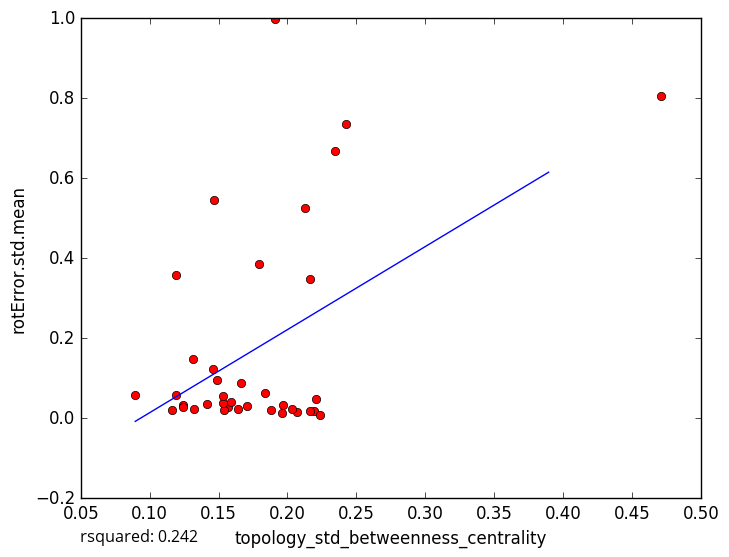

The data file committed next to this chart (first rows):
topology_std_betweenness_centrality, rotError.std.mean
0.1571, 0.02798
0.1244, 0.03204
0.2194, 0.01784
0.1878, 0.01999
0.154, 0.0216
0.1529, 0.03689
0.1416, 0.036
0.2167, 0.01772
0.2125, 0.5247
0.1791, 0.3857
0.166, 0.08834
0.1709, 0.02983
0.1322, 0.02242
0.2069, 0.01481
0.224, 0.008167
0.1962, 0.01243
0.159, 0.04137
0.2033, 0.02285
0.1244, 0.02822
0.1461, 0.1227
0.1163, 0.02027
0.1644, 0.02307
0.1531, 0.05562
0.4714, 0.805
0.2428, 0.7367
0.2163, 0.3487
0.1838, 0.06363
0.1486, 0.09598
0.1191, 0.3575
0.2209, 0.04727
0.1907, 0.9976
0.1194, 0.05867
0.147, 0.5463
0.2345, 0.6686
0.1318, 0.1473
0.08955, 0.05919
0.1966, 0.0334
5-Fold RMSE:, 0.183, 0.3539, 0.1751, 0.2291, 0.2291
Average 5-Fold RMSE:, 0.2222
5-Fold rsquared:, -0.007078, -1.308, 0.5259, 0.01725, 0.01725
Average 5-Fold rsquared:, -0.1175
